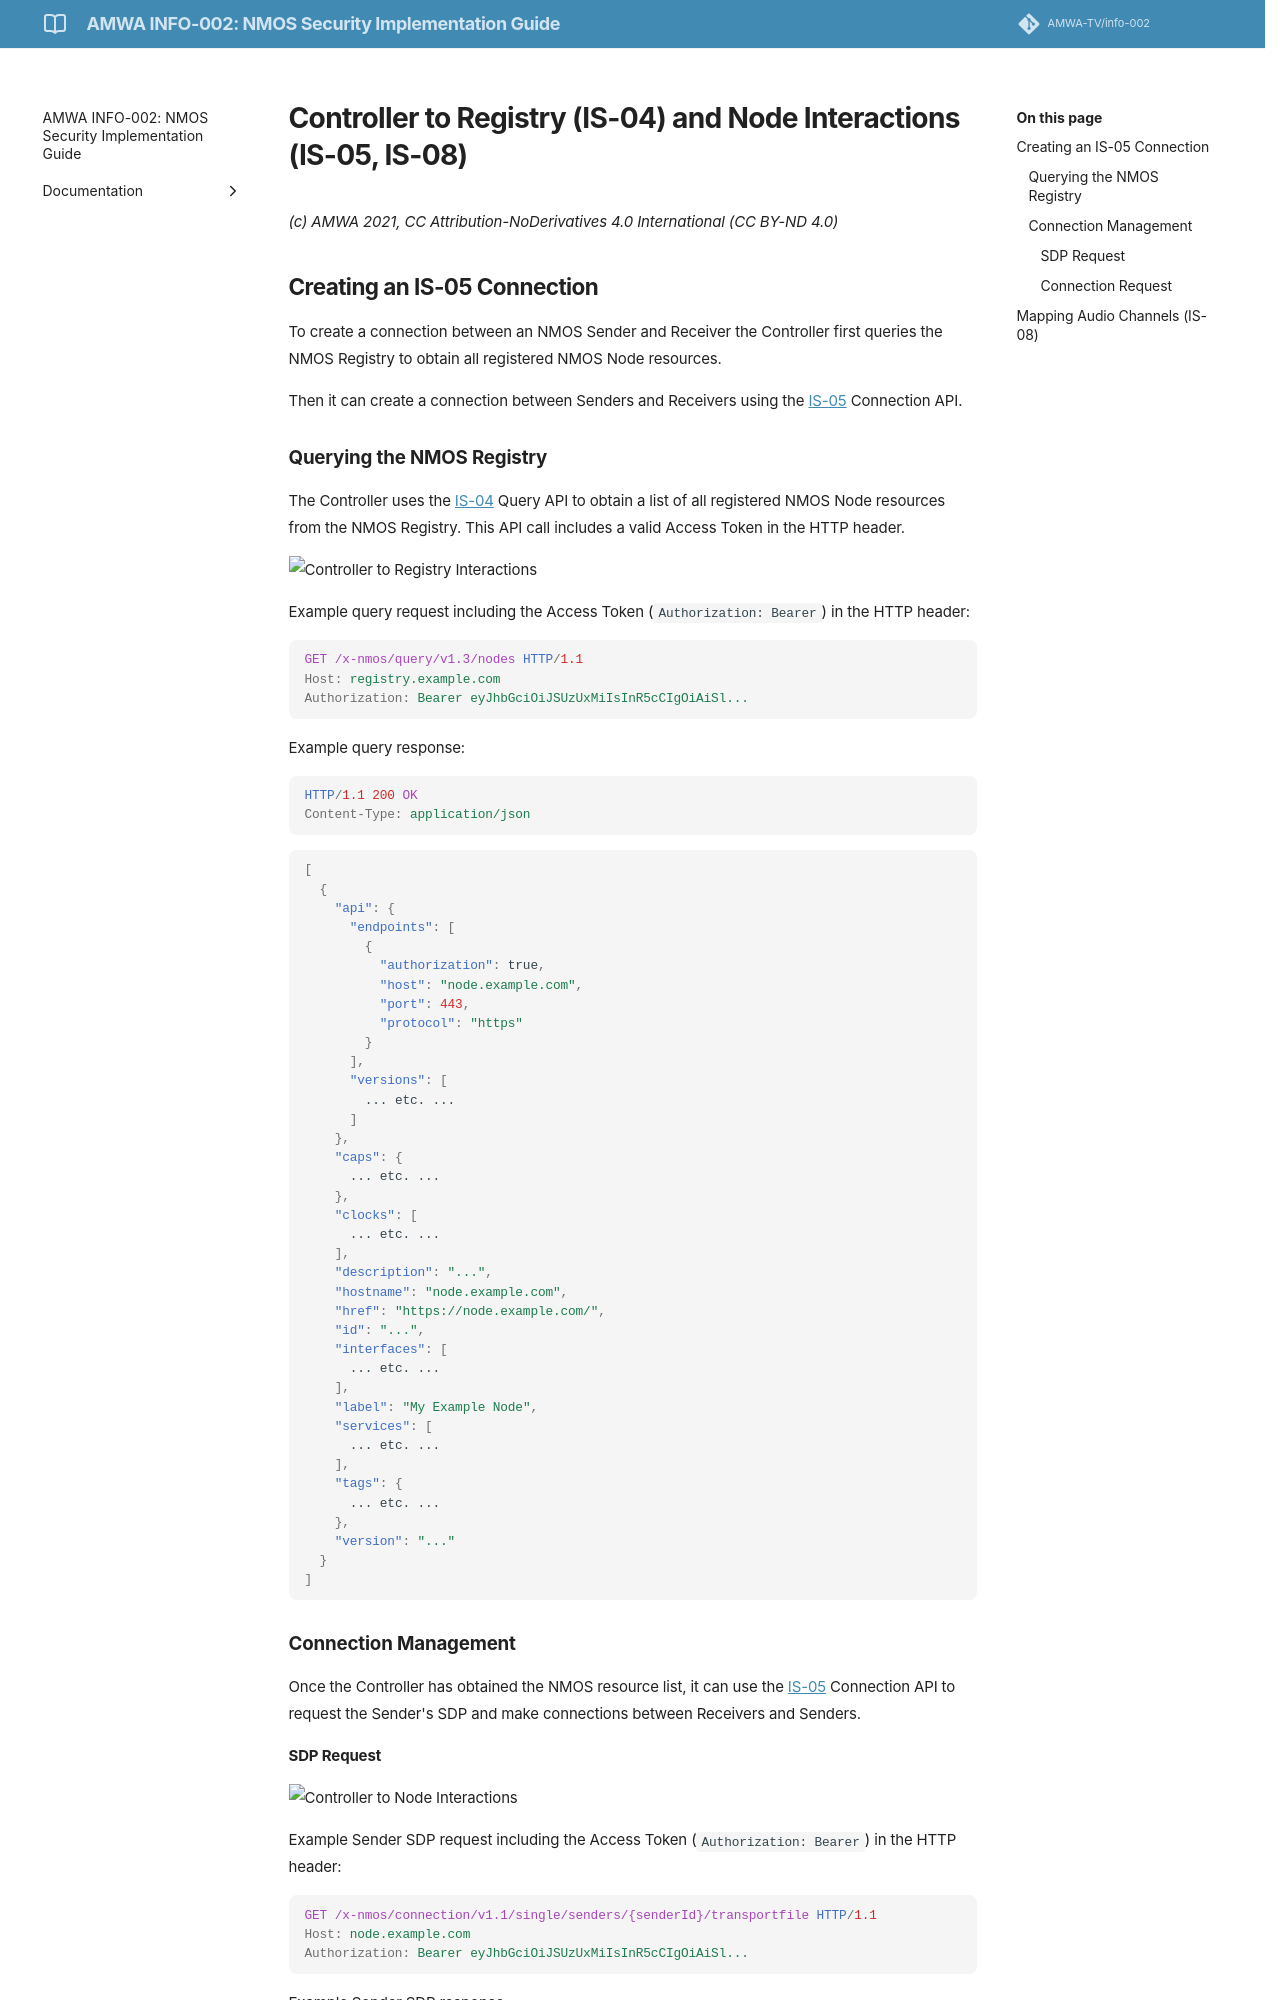

repository: AMWA-TV/info-002 · page: latest/Controller to Registry (IS-04) and Node Interactions (IS-05, IS-08)/index.html · generator: jekyll

# Controller to Registry (IS-04) and Node Interactions (IS-05, IS-08)
_(c) AMWA 2021, CC Attribution-NoDerivatives 4.0 International (CC BY-ND 4.0)_

## Creating an IS-05 Connection
To create a connection between an NMOS Sender and Receiver the Controller first queries the NMOS Registry to obtain all registered NMOS Node resources.

Then it can create a connection between Senders and Receivers using the [IS-05](https://specs.amwa.tv/is-05/releases/v1.1/docs/1.0._Overview.html) Connection API.

### Querying the NMOS Registry
The Controller uses the [IS-04](https://specs.amwa.tv/is-04/releases/v1.3/docs/1.0._Overview.html) Query API to obtain a list of all registered NMOS Node resources from the NMOS Registry. This API call includes a valid Access Token in the HTTP header.

![Controller to Registry Interactions](../docs/images/controller_to_registry.png)

Example query request including the Access Token (`Authorization: Bearer`) in the HTTP header:

```http
GET /x-nmos/query/v1.3/nodes HTTP/1.1
Host: registry.example.com
Authorization: Bearer eyJhbGciOiJSUzUxMiIsInR5cCIgOiAiSl...
```

Example query response:

```http
HTTP/1.1 200 OK
Content-Type: application/json
```
```json	
[
  {
    "api": {
      "endpoints": [
        {
          "authorization": true,
          "host": "node.example.com",
          "port": 443,
          "protocol": "https"
        }
      ],
      "versions": [
        ... etc. ...
      ]
    },
    "caps": {
      ... etc. ...
    },
    "clocks": [
      ... etc. ...
    ],
    "description": "...",
    "hostname": "node.example.com",
    "href": "https://node.example.com/",
    "id": "...",
    "interfaces": [
      ... etc. ...
    ],
    "label": "My Example Node",
    "services": [
      ... etc. ...
    ],
    "tags": {
      ... etc. ...
    },
    "version": "..."
  }
]
```

### Connection Management
Once the Controller has obtained the NMOS resource list, it can use the [IS-05](https://specs.amwa.tv/is-05/releases/v1.1/docs/1.0._Overview.html) Connection API to request the Sender's SDP and make connections between Receivers and Senders.
